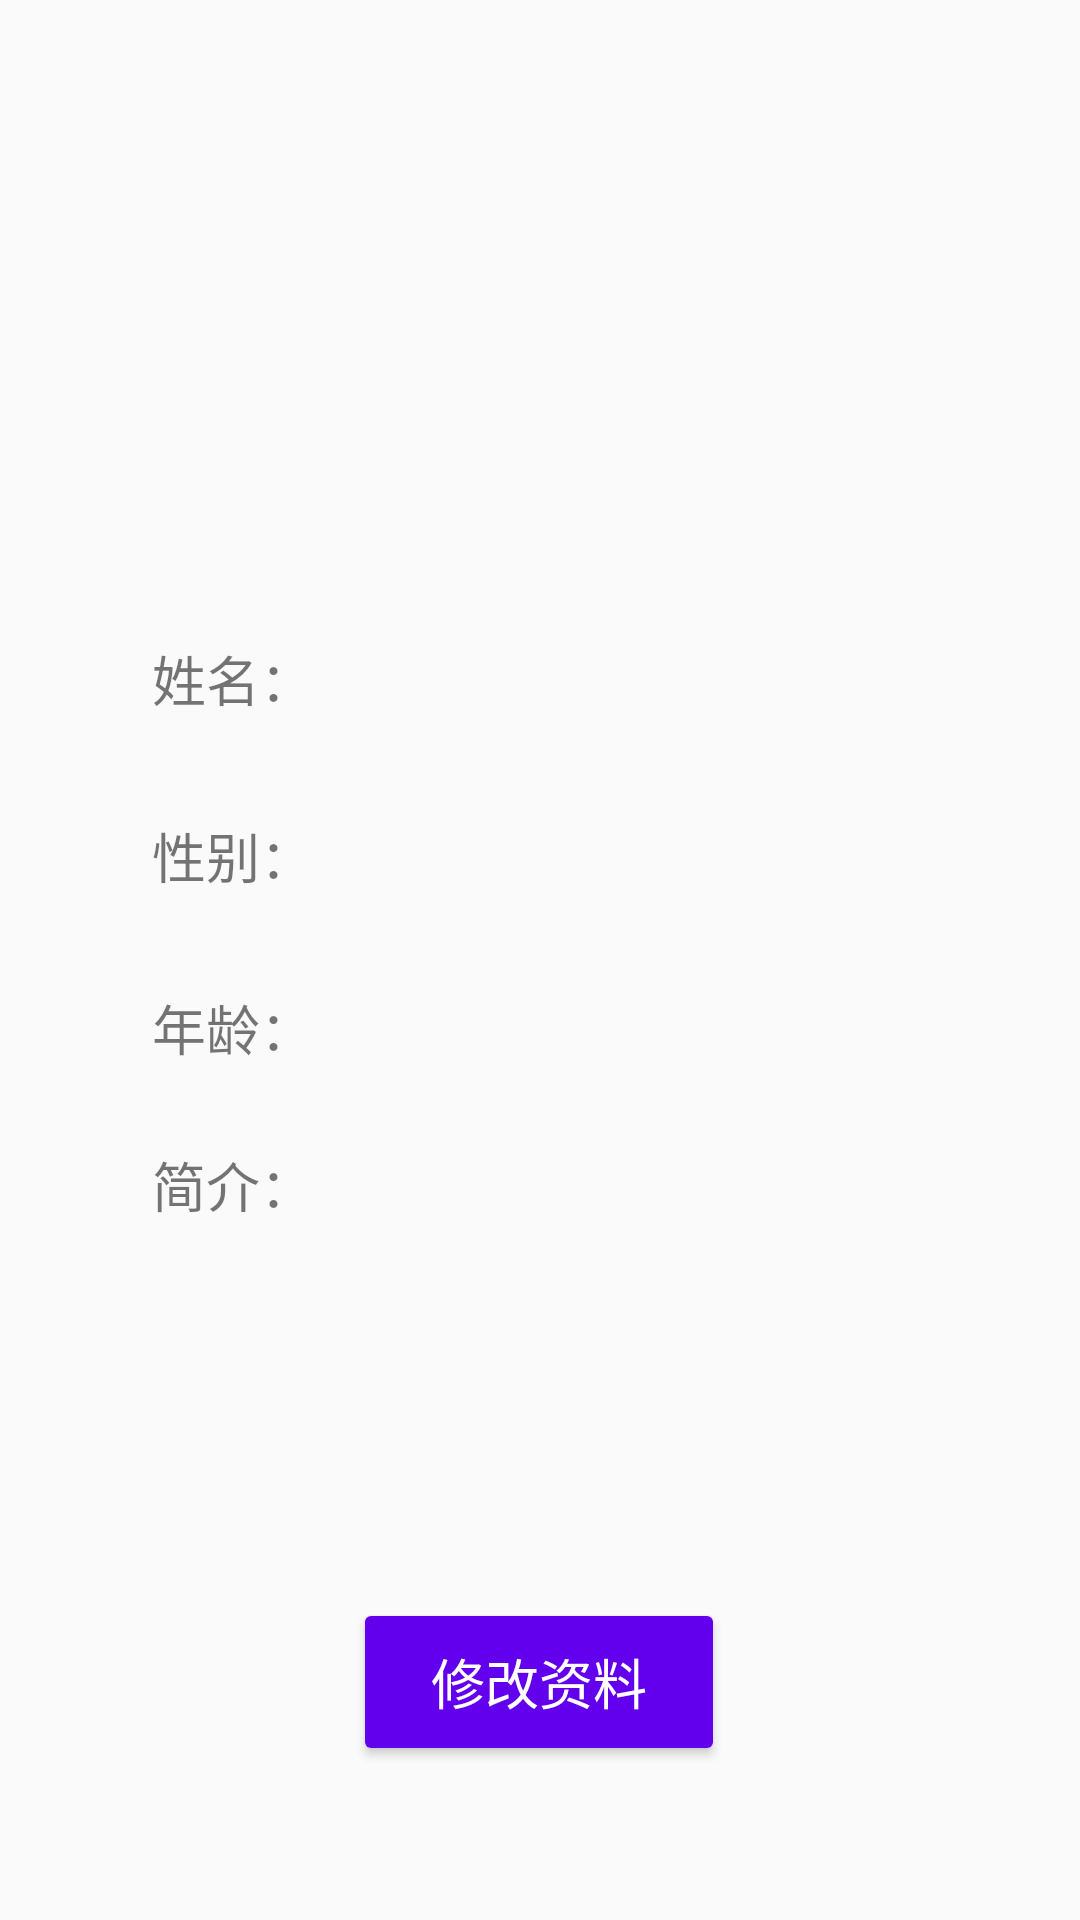

Reconstruct the res/layout file that produces this screen, plus the resources it refers to.
<!-- AndroidManifest.xml: application theme AppTheme -->
<!-- res/layout/activity_personal_data.xml -->
<?xml version="1.0" encoding="utf-8"?>
<androidx.constraintlayout.widget.ConstraintLayout
    xmlns:android="http://schemas.android.com/apk/res/android"
    xmlns:app="http://schemas.android.com/apk/res-auto"
    xmlns:tools="http://schemas.android.com/tools"
    android:id="@+id/PersonalData"
    android:layout_width="match_parent"
    android:layout_height="match_parent">

    <TextView
        android:id="@+id/textView_personalData4"
        android:layout_width="80dp"
        android:layout_height="40dp"
        android:gravity="center"
        android:text="简介："
        android:textSize="18sp"
        app:layout_constraintBottom_toBottomOf="parent"
        app:layout_constraintEnd_toEndOf="parent"
        app:layout_constraintHorizontal_bias="0.135"
        app:layout_constraintStart_toStartOf="parent"
        app:layout_constraintTop_toTopOf="parent"
        app:layout_constraintVertical_bias="0.625" />

    <TextView
        android:id="@+id/textView_personalData_signature"
        android:layout_width="200dp"
        android:layout_height="147dp"
        android:gravity="center_vertical|left"
        android:singleLine="false"
        android:textSize="18sp"
        app:layout_constraintBottom_toBottomOf="parent"
        app:layout_constraintEnd_toEndOf="parent"
        app:layout_constraintHorizontal_bias="0.279"
        app:layout_constraintStart_toEndOf="@+id/textView_personalData1"
        app:layout_constraintTop_toTopOf="parent"
        app:layout_constraintVertical_bias="0.739" />

    <TextView
        android:id="@+id/textView_personalData_sex"
        android:layout_width="200dp"
        android:layout_height="40dp"
        android:gravity="center_vertical|left"
        android:textSize="18sp"
        app:layout_constraintBottom_toBottomOf="parent"
        app:layout_constraintEnd_toEndOf="parent"
        app:layout_constraintHorizontal_bias="0.279"
        app:layout_constraintStart_toEndOf="@+id/textView_personalData1"
        app:layout_constraintTop_toTopOf="parent"
        app:layout_constraintVertical_bias="0.444" />

    <TextView
        android:id="@+id/textView_personalData2"
        android:layout_width="80dp"
        android:layout_height="40dp"
        android:gravity="center"
        android:text="性别："
        android:textSize="18sp"
        app:layout_constraintBottom_toBottomOf="parent"
        app:layout_constraintEnd_toEndOf="parent"
        app:layout_constraintHorizontal_bias="0.135"
        app:layout_constraintStart_toStartOf="parent"
        app:layout_constraintTop_toTopOf="parent"
        app:layout_constraintVertical_bias="0.442" />

    <TextView
        android:id="@+id/textView_personalData_name"
        android:layout_width="200dp"
        android:layout_height="40dp"
        android:gravity="center_vertical|left"
        android:textSize="18sp"
        app:layout_constraintBottom_toBottomOf="parent"
        app:layout_constraintEnd_toEndOf="parent"
        app:layout_constraintHorizontal_bias="0.279"
        app:layout_constraintStart_toEndOf="@+id/textView_personalData1"
        app:layout_constraintTop_toTopOf="parent"
        app:layout_constraintVertical_bias="0.345" />

    <TextView
        android:id="@+id/textView_personalData3"
        android:layout_width="80dp"
        android:layout_height="40dp"
        android:gravity="center"
        android:text="年龄："
        android:textSize="18sp"
        app:layout_constraintBottom_toBottomOf="parent"
        app:layout_constraintEnd_toEndOf="parent"
        app:layout_constraintHorizontal_bias="0.135"
        app:layout_constraintStart_toStartOf="parent"
        app:layout_constraintTop_toTopOf="parent"
        app:layout_constraintVertical_bias="0.538" />

    <TextView
        android:id="@+id/textView_personalData_age"
        android:layout_width="200dp"
        android:layout_height="40dp"
        android:gravity="center_vertical|left"
        android:textSize="18sp"
        app:layout_constraintBottom_toBottomOf="parent"
        app:layout_constraintEnd_toEndOf="parent"
        app:layout_constraintHorizontal_bias="0.279"
        app:layout_constraintStart_toEndOf="@+id/textView_personalData1"
        app:layout_constraintTop_toTopOf="parent"
        app:layout_constraintVertical_bias="0.539" />

    <TextView
        android:id="@+id/textView_personalData1"
        android:layout_width="80dp"
        android:layout_height="40dp"
        android:gravity="center"
        android:text="姓名："
        android:textSize="18sp"
        app:layout_constraintBottom_toBottomOf="parent"
        app:layout_constraintEnd_toEndOf="parent"
        app:layout_constraintHorizontal_bias="0.135"
        app:layout_constraintStart_toStartOf="parent"
        app:layout_constraintTop_toTopOf="parent"
        app:layout_constraintVertical_bias="0.344" />

    <ImageView
        android:id="@+id/imageView_personalData"
        android:layout_width="90dp"
        android:layout_height="90dp"
        app:layout_constraintBottom_toBottomOf="parent"
        app:layout_constraintEnd_toEndOf="parent"
        app:layout_constraintHorizontal_bias="0.498"
        app:layout_constraintStart_toStartOf="parent"
        app:layout_constraintTop_toTopOf="parent"
        app:layout_constraintVertical_bias="0.098"
        app:srcCompat="@drawable/ic_account_circle_black_24dp"
        tools:ignore="VectorDrawableCompat" />

    <Button
        android:id="@+id/button_personalData"
        style="@android:style/Widget.Material.Button.Colored"
        android:layout_width="124dp"
        android:layout_height="56dp"
        android:text="修改资料"
        android:textSize="18sp"
        app:layout_constraintBottom_toBottomOf="parent"
        app:layout_constraintEnd_toEndOf="parent"
        app:layout_constraintHorizontal_bias="0.498"
        app:layout_constraintStart_toStartOf="parent"
        app:layout_constraintTop_toTopOf="parent"
        app:layout_constraintVertical_bias="0.912" />

</androidx.constraintlayout.widget.ConstraintLayout>
<!-- resources referenced by this layout -->
<resources>
  <style name="AppTheme" parent="Theme.AppCompat.Light.DarkActionBar">
          
          <item name="colorPrimary">@color/colorPrimary</item>
          <item name="colorPrimaryDark">@color/colorPrimaryDark</item>
          <item name="colorAccent">@color/colorAccent</item>
          <item name="colorControlNormal">@color/white</item>
          <item name="colorControlActivated">@color/colorPrimaryDark</item>
      </style>
  <color name="colorPrimary">#6200EE</color>
  <color name="colorPrimaryDark">#3700B3</color>
  <color name="colorAccent">#6200EE</color>
  <color name="white">#FFFFFF</color>
</resources>
